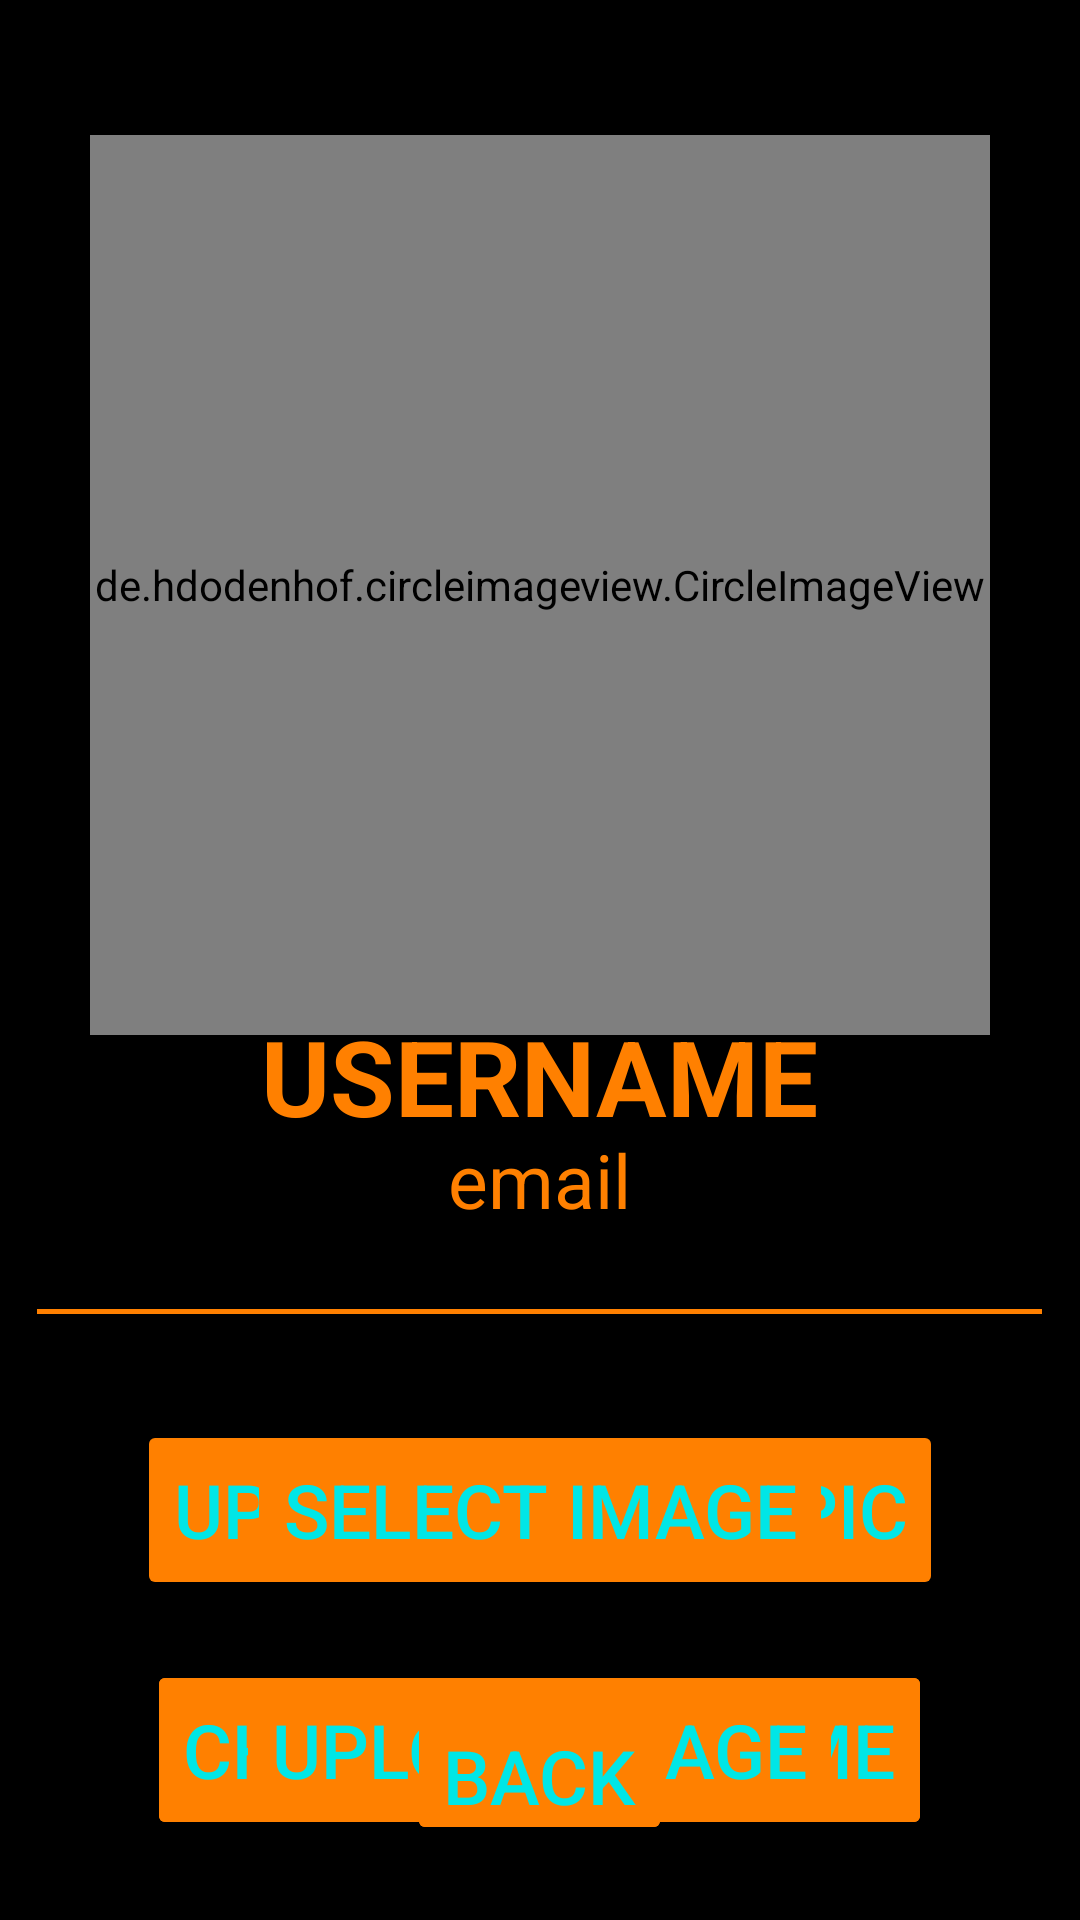

Layout XML and referenced resources for this Android screen:
<!-- AndroidManifest.xml: application theme Theme.CATCHAT -->
<!-- res/layout/activity_nav_settings.xml -->
<?xml version="1.0" encoding="utf-8"?>
<RelativeLayout xmlns:android="http://schemas.android.com/apk/res/android"
    android:layout_width="match_parent"
    android:layout_height="match_parent"
    android:background="@color/black">

    <de.hdodenhof.circleimageview.CircleImageView
        android:id="@+id/profile_pic"
        android:layout_width="300dp"
        android:layout_height="300dp"
        android:layout_centerHorizontal="true"
        android:layout_marginTop="45dp"
        android:src="@drawable/catchat_logo" />

    <TextView
        android:id="@+id/crnt_username"
        android:layout_width="wrap_content"
        android:layout_height="40dp"
        android:layout_below="@+id/profile_pic"
        android:layout_centerHorizontal="true"
        android:layout_marginTop="-10dp"
        android:layout_marginBottom="1dp"
        android:text="USERNAME"
        android:textColor="@color/orange"
        android:textSize="35dp"
        android:textStyle="bold" />

    <TextView
        android:id="@+id/crnt_email"
        android:layout_width="wrap_content"
        android:layout_height="30dp"
        android:layout_below="@+id/crnt_username"
        android:layout_centerHorizontal="true"
        android:text="email"
        android:textColor="@color/orange"
        android:textSize="25dp"
        android:layout_marginBottom="15dp"/>

    <ImageView
        android:id="@+id/img_view_bar"
        android:layout_width="match_parent"
        android:layout_height="1.5dp"
        android:layout_below="@id/crnt_email"
        android:layout_centerHorizontal="true"
        android:layout_marginTop="15dp"
        android:layout_marginRight="25dp"
        android:background="@color/orange"
        android:layout_marginBottom="-15dp"/>

    <Button
        android:id="@+id/pic_upload_btn"
        android:layout_width="wrap_content"
        android:layout_height="60dp"
        android:layout_below="@id/img_view_bar"
        android:layout_centerHorizontal="true"
        android:layout_marginTop="50dp"
        android:backgroundTint="@color/orange"
        android:text="UPLOAD PROFILE PIC"
        android:textColor="@color/BrightSkyBlue"
        android:textSize="25dp" />

    <Button
        android:id="@+id/username_rename_btn"
        android:layout_width="wrap_content"
        android:layout_height="60dp"
        android:layout_below="@id/pic_upload_btn"
        android:layout_centerHorizontal="true"
        android:layout_marginTop="20dp"
        android:backgroundTint="@color/orange"
        android:text="CHANGE USERNAME"
        android:textColor="@color/BrightSkyBlue"
        android:textSize="25dp" />

    <EditText
        android:id="@+id/new_usrnme"
        android:layout_width="275dp"
        android:layout_height="60dp"
        android:layout_below="@id/img_view_bar"
        android:layout_centerHorizontal="true"
        android:layout_marginTop="50dp"
        android:hint="NEW USERNAME"
        android:inputType="textPersonName"
        android:textAlignment="center"
        android:textColor="@color/BrightSkyBlue"
        android:textSize="25dp" />

    <Button
        android:id="@+id/new_usrnme_btn"
        android:layout_width="wrap_content"
        android:layout_height="60dp"
        android:layout_below="@id/pic_upload_btn"
        android:layout_centerHorizontal="true"
        android:layout_marginTop="20dp"
        android:backgroundTint="@color/orange"
        android:text="CHANGE USERNAME"
        android:textColor="@color/BrightSkyBlue"
        android:textSize="25dp" />

    <Button
        android:id="@+id/back_btn"
        android:layout_width="wrap_content"
        android:layout_height="50dp"
        android:layout_alignParentBottom="true"
        android:layout_centerHorizontal="true"
        android:layout_marginBottom="25dp"
        android:backgroundTint="@color/orange"
        android:text="BACK"
        android:textAlignment="center"
        android:textColor="@color/BrightSkyBlue"
        android:textSize="25dp" />

    <Button
        android:id="@+id/select_img_btn"
        android:layout_width="wrap_content"
        android:layout_height="60dp"
        android:layout_below="@id/img_view_bar"
        android:layout_centerHorizontal="true"
        android:layout_marginTop="50dp"
        android:backgroundTint="@color/orange"
        android:text="SELECT IMAGE"
        android:textColor="@color/BrightSkyBlue"
        android:textSize="25dp" />

    <Button
        android:id="@+id/upload_img_btn"
        android:layout_width="wrap_content"
        android:layout_height="60dp"
        android:layout_below="@id/pic_upload_btn"
        android:layout_centerHorizontal="true"
        android:layout_marginTop="20dp"
        android:backgroundTint="@color/orange"
        android:text="UPLOAD IMAGE"
        android:textColor="@color/BrightSkyBlue"
        android:textSize="25dp" />

    <Button
        android:id="@+id/main_back_btn"
        android:layout_width="wrap_content"
        android:layout_height="50dp"
        android:layout_alignParentBottom="true"
        android:layout_centerHorizontal="true"
        android:layout_marginBottom="25dp"
        android:backgroundTint="@color/orange"
        android:text="BACK"
        android:textAlignment="center"
        android:textColor="@color/BrightSkyBlue"
        android:textSize="25dp" />




</RelativeLayout>
<!-- resources referenced by this layout -->
<resources>
  <color name="BrightSkyBlue">#00e6e6</color>
  <color name="black">#FF000000</color>
  <color name="orange">#ff8000</color>
  <!-- drawable catchat_logo: png bitmap (drawable-v24, 7955 bytes) -->
  <style name="Theme.CATCHAT" parent="Theme.AppCompat.Light.DarkActionBar">
          
          <item name="colorPrimary">@color/purple_500</item>
          <item name="colorPrimaryVariant">@color/purple_700</item>
          <item name="colorOnPrimary">@color/white</item>
          
          <item name="colorSecondary">@color/teal_200</item>
          <item name="colorSecondaryVariant">@color/teal_700</item>
          <item name="colorOnSecondary">@color/black</item>
          
          <item name="android:statusBarColor" tools:targetApi="l">?attr/colorPrimaryVariant</item>
          
      </style>
  <color name="purple_500">#FF6200EE</color>
  <color name="purple_700">#FF3700B3</color>
  <color name="white">#FFFFFFFF</color>
  <color name="teal_200">#FF03DAC5</color>
  <color name="teal_700">#FF018786</color>
</resources>
